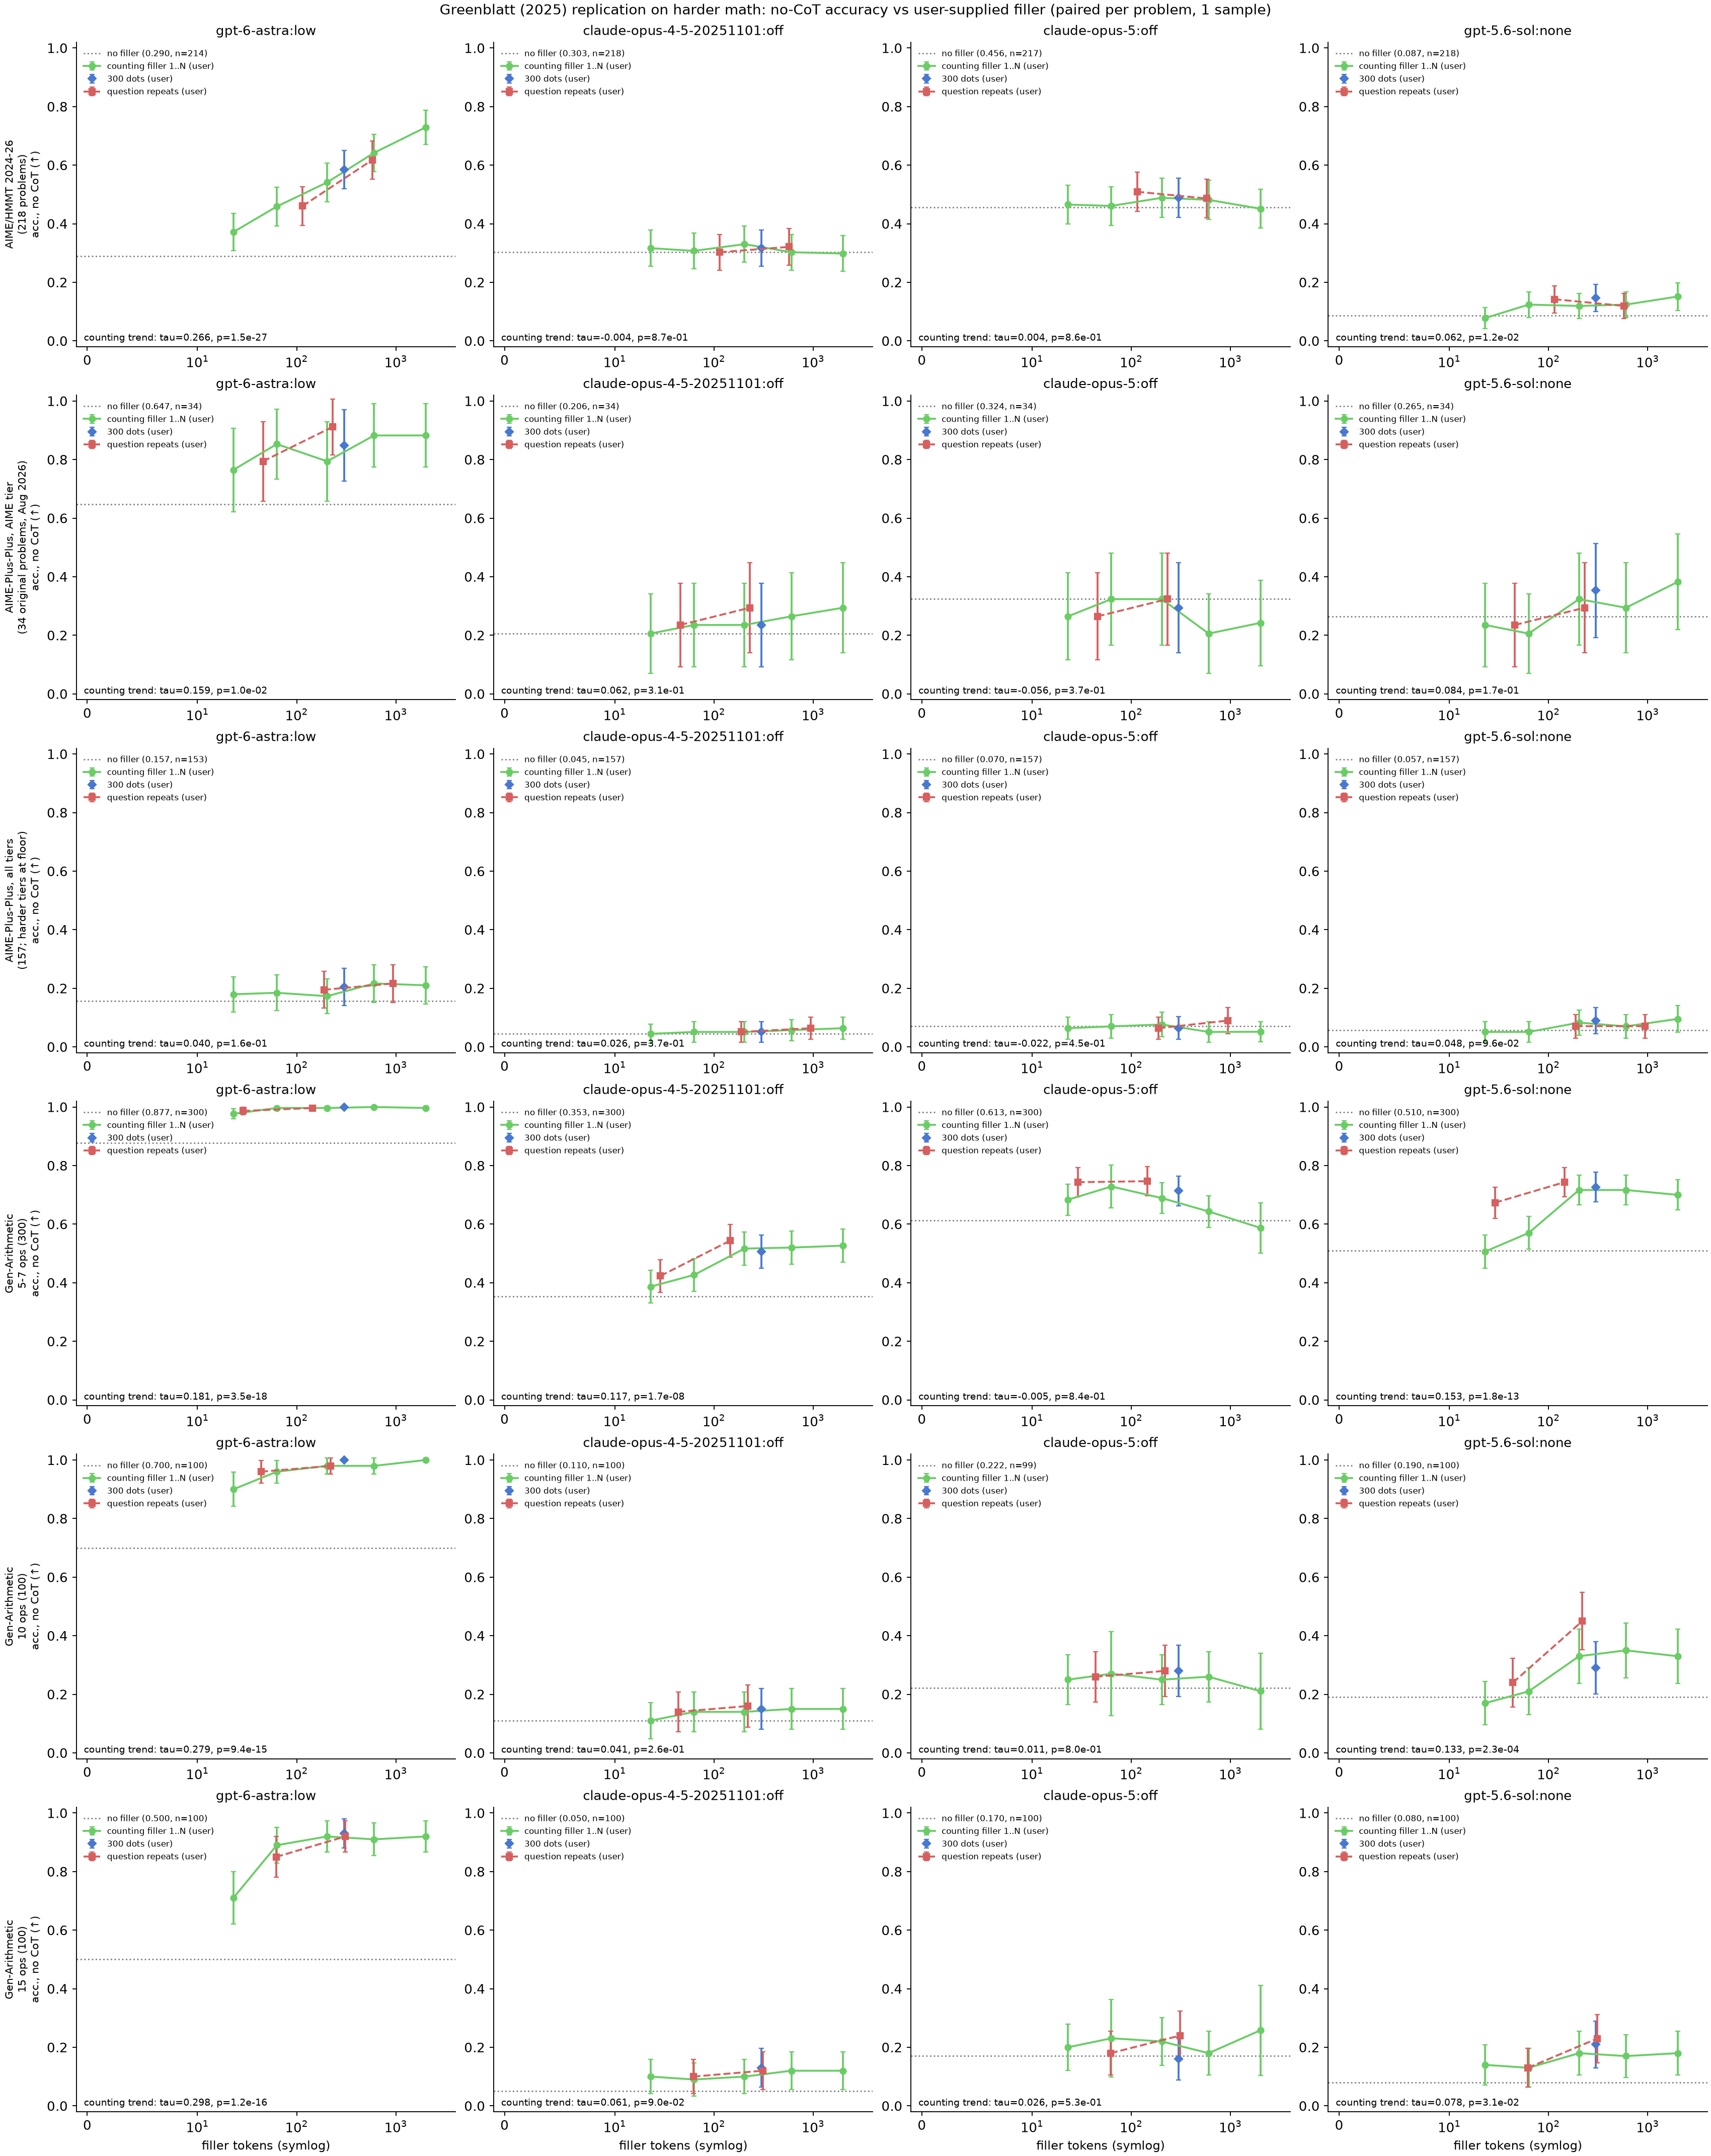

Data behind this chart, as committed beside it:
model_eff, task, depths, arm, k, filler_tokens, n, acc_k0, acc, paired_gain, gain_se, p_paired
gpt-6-astra:low, aime, None, CB, 10.0, 23, 214, 0.2897, 0.3716, 0.08879, 0.02448, 0.0002867
gpt-6-astra:low, aime, None, CB, 30.0, 63, 214, 0.2897, 0.4587, 0.1776, 0.02859, 5.251339363354646e-10
gpt-6-astra:low, aime, None, CB, 100.0, 203, 214, 0.2897, 0.5413, 0.2617, 0.03154, 0.0
gpt-6-astra:low, aime, None, CB, 300.0, 603, 214, 0.2897, 0.6422, 0.3551, 0.03279, 0.0
gpt-6-astra:low, aime, None, CB, 1000, 2004, 214, 0.2897, 0.7294, 0.4486, 0.03408, 0.0
gpt-6-astra:low, aime, None, XB, 4.0, 4, 212, 0.2897, 0.3102, 0.02358, 0.01697, 0.1646
gpt-6-astra:low, aime, None, XB, 16.0, 16, 213, 0.2897, 0.3502, 0.06573, 0.02056, 0.001386
gpt-6-astra:low, aime, None, XB, 64.0, 64, 213, 0.2897, 0.4332, 0.1502, 0.02628, 1.0896894719891748e-08
gpt-6-astra:low, aime, None, XB, 256.0, 256, 214, 0.2897, 0.5826, 0.2991, 0.03137, 0.0
gpt-6-astra:low, aime, None, XB, 300.0, 300, 213, 0.2897, 0.5853, 0.3005, 0.03149, 0.0
gpt-6-astra:low, aime, None, XB, 1024, 1024, 214, 0.2897, 0.6789, 0.3972, 0.03418, 0.0
gpt-6-astra:low, aime, None, XB, 4096, 4096, 214, 0.2897, 0.7064, 0.4252, 0.03452, 0.0
gpt-6-astra:low, aime, None, XB, 8192, 8192, 214, 0.2897, 0.7339, 0.4486, 0.03472, 0.0
gpt-6-astra:low, aime, None, XB, 16384, 16384, 214, 0.2897, 0.7064, 0.4252, 0.03452, 0.0
gpt-6-astra:low, aime, None, RB, 1.0, 115, 211, 0.2897, 0.4605, 0.1754, 0.02791, 3.31514815599121e-10
gpt-6-astra:low, aime, None, RB, 5.0, 577, 213, 0.2897, 0.6175, 0.3333, 0.03305, 0.0
claude-opus-4-5-20251101:off, aime, None, CB, 10.0, 23, 218, 0.3028, 0.3165, 0.01376, 0.01522, 0.3659
claude-opus-4-5-20251101:off, aime, None, CB, 30.0, 63, 218, 0.3028, 0.3073, 0.004587, 0.01657, 0.782
claude-opus-4-5-20251101:off, aime, None, CB, 100.0, 203, 218, 0.3028, 0.3303, 0.02752, 0.0183, 0.1325
claude-opus-4-5-20251101:off, aime, None, CB, 300.0, 603, 218, 0.3028, 0.3028, 0.0, 0.0172, 1.0
claude-opus-4-5-20251101:off, aime, None, CB, 1000, 2004, 218, 0.3028, 0.2982, -0.004587, 0.01895, 0.8088
claude-opus-4-5-20251101:off, aime, None, XB, 300.0, 300, 218, 0.3028, 0.3165, 0.01376, 0.01893, 0.4673
claude-opus-4-5-20251101:off, aime, None, RB, 1.0, 115, 218, 0.3028, 0.3028, 0.0, 0.01593, 1.0
claude-opus-4-5-20251101:off, aime, None, RB, 5.0, 575, 218, 0.3028, 0.3211, 0.01835, 0.01835, 0.3173
claude-opus-5:off, aime, None, CB, 10.0, 23, 217, 0.4562, 0.4654, 0.009217, 0.009217, 0.3173
claude-opus-5:off, aime, None, CB, 30.0, 63, 217, 0.4562, 0.4608, 0.004608, 0.01222, 0.706
claude-opus-5:off, aime, None, CB, 100.0, 203, 217, 0.4562, 0.4885, 0.03226, 0.01892, 0.08816
claude-opus-5:off, aime, None, CB, 300.0, 603, 215, 0.4562, 0.4815, 0.02791, 0.01855, 0.1325
claude-opus-5:off, aime, None, CB, 1000, 2004, 214, 0.4562, 0.4512, 0.0, 0.02295, 1.0
claude-opus-5:off, aime, None, XB, 300.0, 300, 217, 0.4562, 0.4885, 0.03226, 0.01775, 0.06922
claude-opus-5:off, aime, None, RB, 1.0, 115, 217, 0.4562, 0.5092, 0.0553, 0.01555, 0.0003768
claude-opus-5:off, aime, None, RB, 5.0, 575, 217, 0.4562, 0.4862, 0.03226, 0.01892, 0.08816
gpt-5.6-sol:none, aime, None, CB, 10.0, 23, 218, 0.08716, 0.07798, -0.009174, 0.01591, 0.5643
gpt-5.6-sol:none, aime, None, CB, 30.0, 63, 218, 0.08716, 0.1239, 0.0367, 0.01702, 0.03109
gpt-5.6-sol:none, aime, None, CB, 100.0, 203, 218, 0.08716, 0.1193, 0.03211, 0.01643, 0.05071
gpt-5.6-sol:none, aime, None, CB, 300.0, 603, 218, 0.08716, 0.1239, 0.0367, 0.01935, 0.05785
gpt-5.6-sol:none, aime, None, CB, 1000, 2004, 218, 0.08716, 0.1514, 0.06422, 0.0221, 0.003659
gpt-5.6-sol:none, aime, None, XB, 300.0, 300, 218, 0.08716, 0.1468, 0.05963, 0.01963, 0.00238
gpt-5.6-sol:none, aime, None, RB, 1.0, 115, 218, 0.08716, 0.1422, 0.05505, 0.01915, 0.004038
gpt-5.6-sol:none, aime, None, RB, 5.0, 575, 218, 0.08716, 0.1193, 0.03211, 0.01883, 0.08816
deepseek/deepseek-v3.2:off, aime, None, CB, 10.0, 23, 218, 0.03211, 0.01835, -0.01376, 0.01024, 0.1789
deepseek/deepseek-v3.2:off, aime, None, CB, 30.0, 63, 218, 0.03211, 0.03211, 0.0, 0.01126, 1.0
deepseek/deepseek-v3.2:off, aime, None, CB, 100.0, 203, 218, 0.03211, 0.0367, 0.004587, 0.01379, 0.7394
deepseek/deepseek-v3.2:off, aime, None, CB, 300.0, 603, 218, 0.03211, 0.01376, -0.01835, 0.01119, 0.1012
deepseek/deepseek-v3.2:off, aime, None, CB, 1000, 2004, 218, 0.03211, 0.01835, -0.01376, 0.01024, 0.1789
deepseek/deepseek-v3.2:off, aime, None, XB, 300.0, 300, 218, 0.03211, 0.02752, -0.004587, 0.01216, 0.706
deepseek/deepseek-v3.2:off, aime, None, RB, 1.0, 115, 218, 0.03211, 0.01835, -0.01376, 0.01024, 0.1789
deepseek/deepseek-v3.2:off, aime, None, RB, 5.0, 575, 218, 0.03211, 0.01835, -0.01376, 0.01213, 0.2565
gpt-6-astra:low, aimepp, AIME, CB, 10.0, 23, 34, 0.6471, 0.7647, 0.1176, 0.0702, 0.09377
gpt-6-astra:low, aimepp, AIME, CB, 30.0, 63, 34, 0.6471, 0.8529, 0.2059, 0.07039, 0.003445
gpt-6-astra:low, aimepp, AIME, CB, 100.0, 203, 34, 0.6471, 0.7941, 0.1471, 0.06165, 0.01707
gpt-6-astra:low, aimepp, AIME, CB, 300.0, 603, 34, 0.6471, 0.8824, 0.2353, 0.07384, 0.00144
gpt-6-astra:low, aimepp, AIME, CB, 1000, 2004, 34, 0.6471, 0.8824, 0.2353, 0.07384, 0.00144
gpt-6-astra:low, aimepp, AIME, XB, 4.0, 4, 34, 0.6471, 0.5588, -0.08824, 0.06496, 0.1744
gpt-6-astra:low, aimepp, AIME, XB, 16.0, 16, 34, 0.6471, 0.6765, 0.02941, 0.06656, 0.6586
gpt-6-astra:low, aimepp, AIME, XB, 64.0, 64, 34, 0.6471, 0.7941, 0.1471, 0.06165, 0.01707
gpt-6-astra:low, aimepp, AIME, XB, 256.0, 256, 34, 0.6471, 0.7647, 0.1176, 0.0702, 0.09377
gpt-6-astra:low, aimepp, AIME, XB, 300.0, 300, 33, 0.6471, 0.8485, 0.1818, 0.08089, 0.02459
gpt-6-astra:low, aimepp, AIME, XB, 1024, 1024, 34, 0.6471, 0.8824, 0.2353, 0.07384, 0.00144
gpt-6-astra:low, aimepp, AIME, XB, 4096, 4096, 34, 0.6471, 0.8529, 0.2059, 0.07039, 0.003445
... 201 more rows
